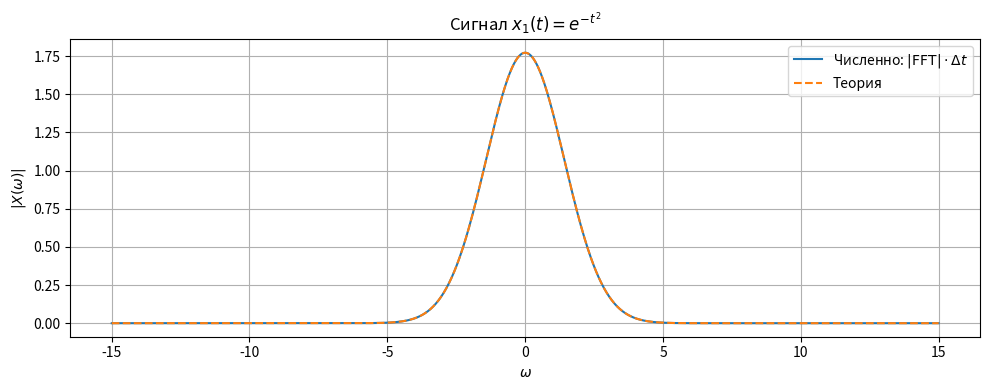
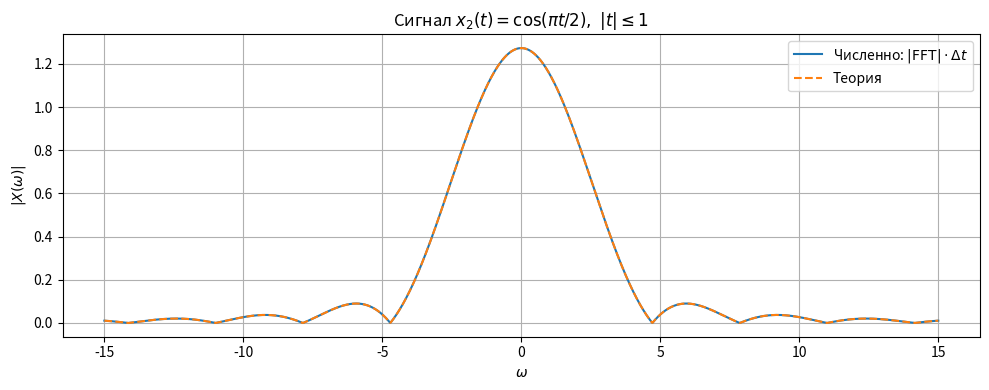

These charts were generated, in order, by the following Python code:
import numpy as np
import matplotlib.pyplot as plt


# -----------------------------
# Параметры дискретизации
# -----------------------------
dt = 0.01
L = 12.0
N = int(2 * L / dt) + 1
t = np.linspace(-L, L, N)

# Достаточно плотная частотная сетка
nfft = 2 ** 15


# -----------------------------
# Сигналы
# -----------------------------
def x1(t):
    """Вычисляет значение сигнала x1(t) = exp(-t^2).

    Args:
        t (float или np.ndarray): Момент(ы) времени.

    Returns:
        float или np.ndarray: Значение сигнала в заданные моменты времени.
    """
    return np.exp(-t**2)


def x2(t):
    """Вычисляет значение сигнала x2(t).

    Сигнал равен cos(pi * t / 2) при |t| <= 1.0 и 0 иначе.

    Args:
        t (float или np.ndarray): Момент(ы) времени.

    Returns:
        float или np.ndarray: Значение сигнала в заданные моменты времени.
    """
    return np.where(np.abs(t) <= 1.0, np.cos(np.pi * t / 2.0), 0.0)


# -----------------------------
# Численное CTFT через FFT
# -----------------------------
def ctft_via_fft(x, dt, nfft):
    """Приближенное вычисление непрерывного преобразования Фурье (CTFT) через FFT.

    Формула: X(ω) = ∫ x(t)e^{-iωt}dt через FFT на равномерной сетке.

    Args:
        x (np.ndarray): Значения сигнала во временной области.
        dt (float): Шаг дискретизации во времени.
        nfft (int): Количество точек для FFT.

    Returns:
        tuple: Кортеж, содержащий:
            - np.ndarray: Массив частот (omega).
            - np.ndarray: Комплексные значения спектра X(ω).
    """
    X = dt * np.fft.fftshift(np.fft.fft(x, n=nfft))
    omega = 2.0 * np.pi * np.fft.fftshift(np.fft.fftfreq(nfft, d=dt))
    return omega, X


# -----------------------------
# Теоретические спектры
# -----------------------------
def X1_theory(omega):
    """
    Расчет теоретического спектра для сигнала:

        x1(t) = exp(-t^2)

    через определение преобразования Фурье:

        X1(ω)=∫ exp(-t^2)e^{-iωt}dt
    """

    # Для гауссианы интегрируем на конечном интервале, т.к. exp(-t^2) быстро стремится к нулю
    t = np.linspace(-10, 10, 5000)

    x = np.exp(-t**2)

    X = []

    for w in np.atleast_1d(omega):
        integrand = x * np.exp(-1j * w * t)

        X.append(
            np.trapezoid(integrand, t)
        )

    return np.array(X)


def X2_theory(omega):
    t = np.linspace(-1, 1, 5000)

    x = np.cos(np.pi*t/2)

    X = []

    for w in np.atleast_1d(omega):
        integrand = x * np.exp(-1j*w*t)
        X.append(np.trapezoid(integrand, t))

    return np.array(X)


# -----------------------------
# Расчёт
# -----------------------------
x1_s = x1(t)
x2_s = x2(t)

omega1, X1_num = ctft_via_fft(x1_s, dt, nfft)
omega2, X2_num = ctft_via_fft(x2_s, dt, nfft)

X1_th = X1_theory(omega1)
X2_th = X2_theory(omega2)

# Для сравнения берём умеренный диапазон частот
wmax = 15.0
m1 = np.abs(omega1) <= wmax
m2 = np.abs(omega2) <= wmax

err1 = np.max(np.abs(np.abs(X1_num[m1]) - X1_th[m1]))
err2 = np.max(np.abs(np.abs(X2_num[m2]) - np.abs(X2_th[m2])))

print(f"Max abs error x1(t) = exp(-t^2): {err1:.6e}")
print(f"Max abs error x2(t): {err2:.6e}")


# -----------------------------
# Графики
# -----------------------------
plt.figure(figsize=(10, 4))
plt.plot(omega1[m1], np.abs(X1_num[m1]), label=r'Численно: $|\mathrm{FFT}|\cdot \Delta t$')
plt.plot(omega1[m1], np.abs(X1_th[m1]), '--', label='Теория')
plt.title(r'Сигнал $x_1(t)=e^{-t^2}$')
plt.xlabel(r'$\omega$')
plt.ylabel(r'$|X(\omega)|$')
plt.grid(True)
plt.legend()
plt.tight_layout()
plt.show()

plt.figure(figsize=(10, 4))
plt.plot(omega2[m2], np.abs(X2_num[m2]), label=r'Численно: $|\mathrm{FFT}|\cdot \Delta t$')
plt.plot(omega2[m2], np.abs(X2_th[m2]), '--', label='Теория')
plt.title(r'Сигнал $x_2(t)=\cos(\pi t/2),\ |t|\leq 1$')
plt.xlabel(r'$\omega$')
plt.ylabel(r'$|X(\omega)|$')
plt.grid(True)
plt.legend()
plt.tight_layout()
plt.show()
